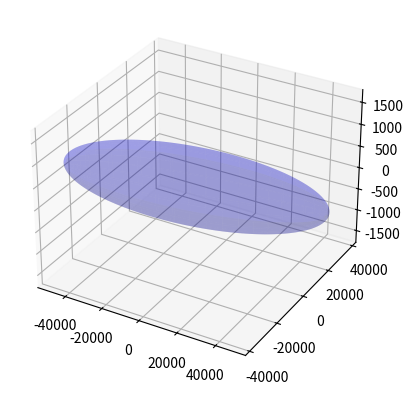

This figure's Python source:
import numpy as np
import numpy.linalg as linalg
import matplotlib.pyplot as plt
from mpl_toolkits.mplot3d import Axes3D

# https://localcoder.org/plotting-ellipsoid-with-matplotlib

# your ellispsoid and center in matrix form
A = np.array([[1,0.5,0],[0.5,2,0],[0,0,2]])

A = np.array([[2.020e-09, -3.756e-09, -4.912e-08 ],
              [-3.756e-09,  9.147e-09,  1.300e-07],
              [-4.912e-08,  1.300e-07,  2.226e-06]])


center = [0,0,0]

# find the rotation matrix and radii of the axes
U, s, rotation = linalg.svd(A)
radii = 1.0/np.sqrt(s)

# now carry on with EOL's answer
u = np.linspace(0.0, 2.0 * np.pi, 100)
v = np.linspace(0.0, np.pi, 100)
x = radii[0] * np.outer(np.cos(u), np.sin(v))
y = radii[1] * np.outer(np.sin(u), np.sin(v))
z = radii[2] * np.outer(np.ones_like(u), np.cos(v))
for i in range(len(x)):
    for j in range(len(x)):
        [x[i,j],y[i,j],z[i,j]] = np.dot([x[i,j],y[i,j],z[i,j]], rotation) + center

# plot
fig = plt.figure()
ax = fig.add_subplot(111, projection='3d')
#ax.plot_wireframe(x, y, z,  rstride=4, cstride=4, color='b', alpha=0.2)
ax.plot_surface(x, y, z,  rstride=4, cstride=4, color='b', alpha=0.2)
plt.show()
plt.close(fig)
del fig
